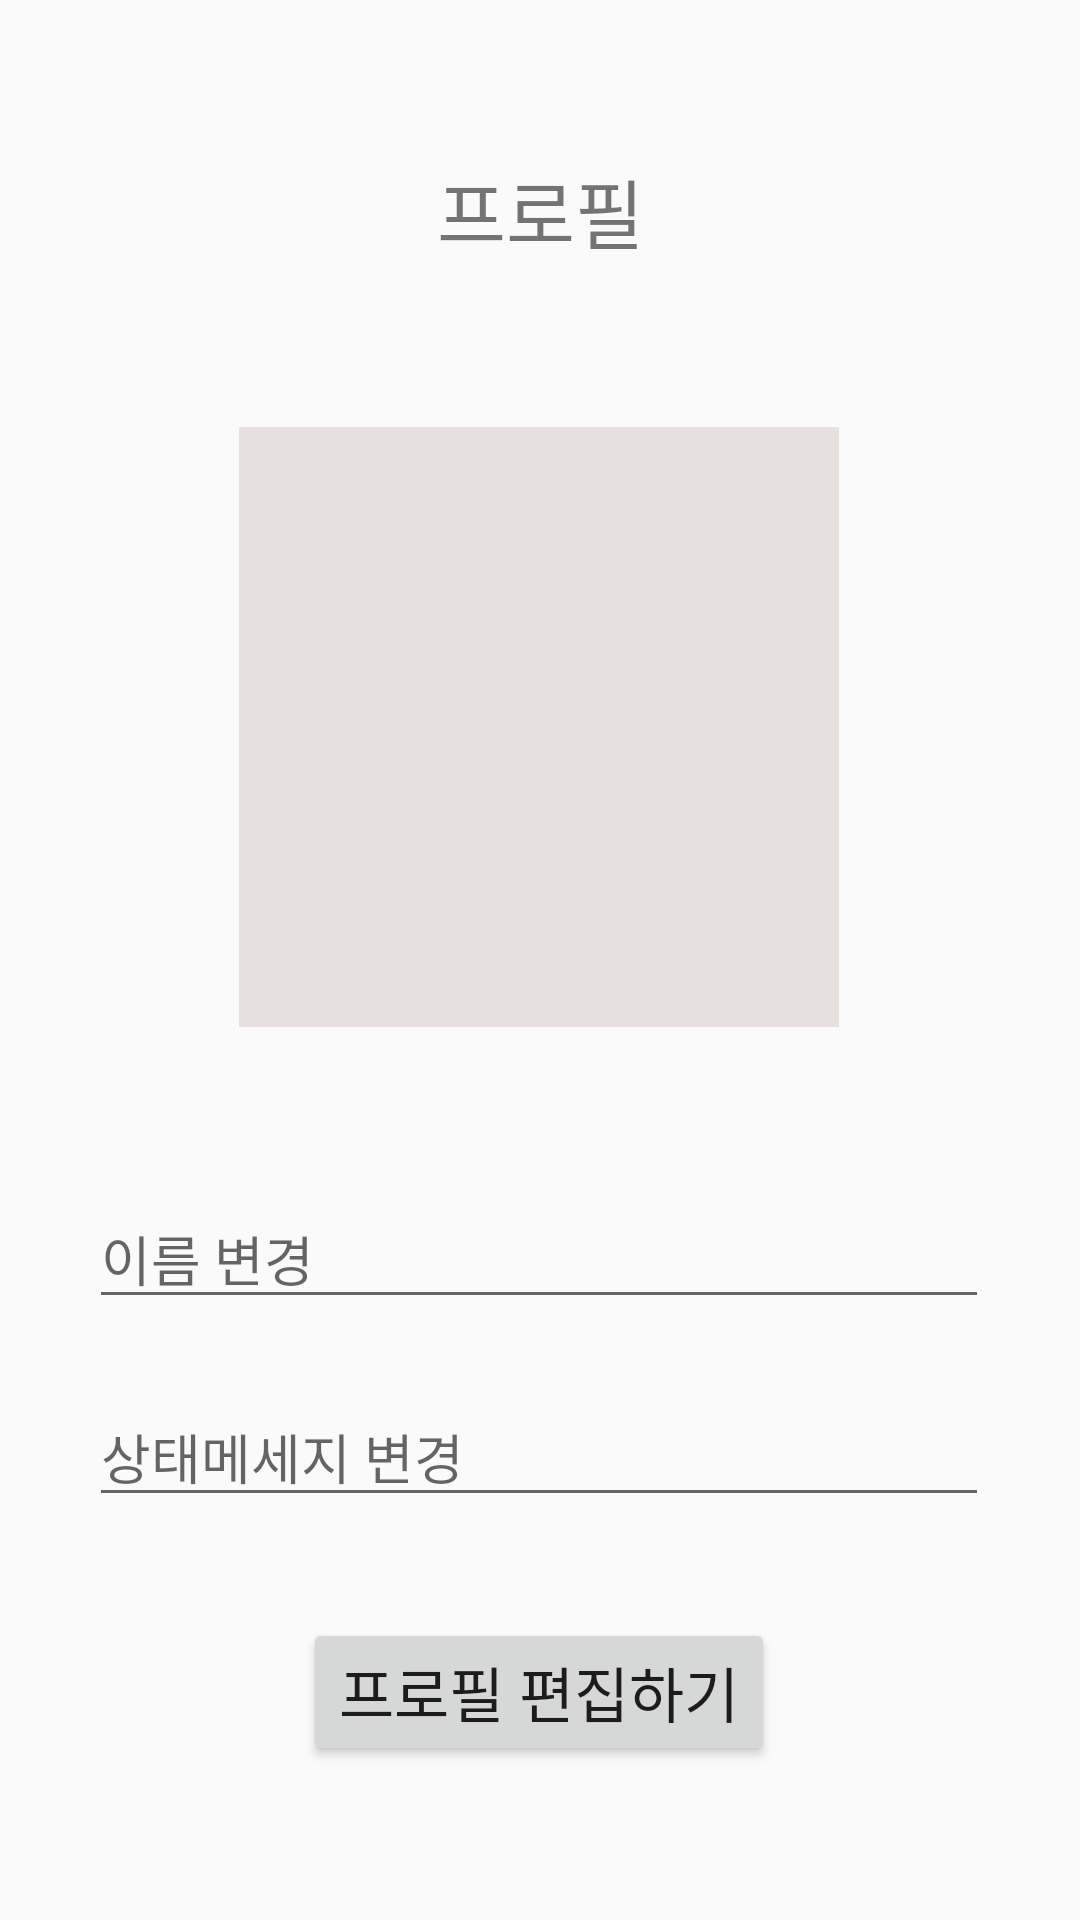

Reconstruct the res/layout file that produces this screen, plus the resources it refers to.
<!-- AndroidManifest.xml: application theme AppTheme -->
<!-- res/layout/fragment_profile.xml -->
<?xml version="1.0" encoding="utf-8"?>
<androidx.constraintlayout.widget.ConstraintLayout xmlns:android="http://schemas.android.com/apk/res/android"
    xmlns:app="http://schemas.android.com/apk/res-auto"
    xmlns:tools="http://schemas.android.com/tools"
    android:layout_width="match_parent"
    android:layout_height="match_parent"
    tools:context=".ui.notifications.ProfileFragment">

    <TextView
        android:id="@+id/text_profile"
        android:layout_width="match_parent"
        android:layout_height="wrap_content"
        android:layout_marginBottom="500dp"
        android:text="프로필"
        android:textAlignment="center"
        android:textSize="25sp"
        app:layout_constraintBottom_toBottomOf="parent"
        app:layout_constraintEnd_toEndOf="parent"
        app:layout_constraintStart_toStartOf="parent"
        app:layout_constraintTop_toTopOf="parent" />

    <ImageView
        android:id="@+id/ivPicture"
        android:layout_width="200dp"
        android:layout_height="200dp"
        android:layout_margin="20dp"
        android:layout_marginTop="4dp"
        android:background="#E8DFDF"
        app:layout_constraintBottom_toBottomOf="parent"
        app:layout_constraintEnd_toEndOf="parent"
        app:layout_constraintHorizontal_bias="0.497"
        app:layout_constraintStart_toStartOf="parent"
        app:layout_constraintTop_toBottomOf="@id/text_profile"
        app:layout_constraintVertical_bias="0.109" />

    <EditText
        android:id="@+id/t_name"
        android:layout_width="300dp"
        android:layout_height="wrap_content"
        android:layout_marginTop="50dp"
        app:layout_constraintBottom_toBottomOf="parent"
        app:layout_constraintEnd_toEndOf="parent"
        app:layout_constraintHorizontal_bias="0.495"
        app:layout_constraintStart_toStartOf="parent"
        app:layout_constraintTop_toBottomOf="@+id/ivPicture"
        app:layout_constraintVertical_bias="0.02"
        android:hint="이름 변경"/>
    <EditText
        android:id="@+id/t_message"
        android:layout_width="300dp"
        android:layout_height="wrap_content"
        android:layout_marginTop="20dp"
        app:layout_constraintBottom_toBottomOf="parent"
        app:layout_constraintEnd_toEndOf="parent"
        app:layout_constraintHorizontal_bias="0.495"
        app:layout_constraintStart_toStartOf="parent"
        app:layout_constraintTop_toBottomOf="@+id/t_name"
        app:layout_constraintVertical_bias="0.02"
        android:hint="상태메세지 변경"/>

    <Button
        android:id="@+id/bt_message"
        android:layout_width="wrap_content"
        android:layout_height="wrap_content"
        android:layout_marginTop="20dp"
        android:text="프로필 편집하기"
        android:textSize="20sp"
        app:layout_constraintBottom_toBottomOf="parent"
        app:layout_constraintEnd_toEndOf="parent"
        app:layout_constraintHorizontal_bias="0.498"
        app:layout_constraintStart_toStartOf="parent"
        app:layout_constraintTop_toBottomOf="@+id/t_message"
        app:layout_constraintVertical_bias="0.21" />

</androidx.constraintlayout.widget.ConstraintLayout>
<!-- resources referenced by this layout -->
<resources>
  <style name="AppTheme" parent="Theme.AppCompat.Light.DarkActionBar">
          
          <item name="colorPrimary">@color/colorPrimary</item>
          <item name="colorPrimaryDark">@color/colorPrimaryDark</item>
          <item name="colorAccent">@color/colorAccent</item>
      </style>
  <!-- not gathered from this repository: default colours our renderer supplied (Android Studio template values) -->
  <color name="colorPrimary">#FF6200EE</color>
  <color name="colorPrimaryDark">#FF3700B3</color>
  <color name="colorAccent">#FF03DAC5</color>
</resources>
